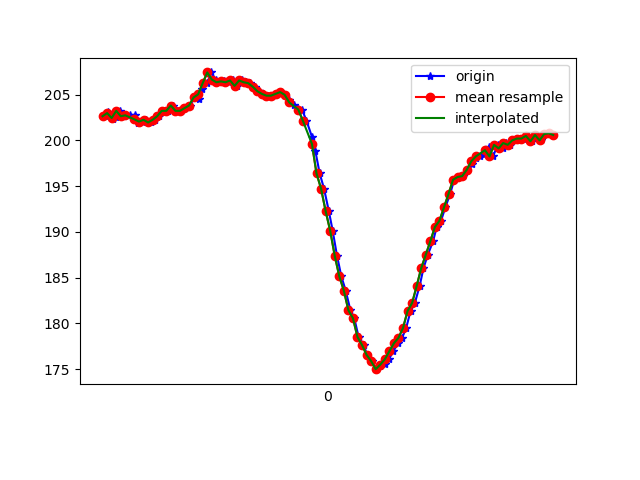

The data file committed next to this chart (first rows):
1617762167033, 457803712374415, 202.63672, -264.0625, -69.82422
1617762167042, 457803732640561, 203.1, -264.2, -70.31
1617762167045, 457803750709173, 202.8, -264.1, -70.12
1617762167066, 457803769754466, 202.3, -263.5, -69.34
1617762167079, 457803788738717, 202.5, -264, -68.95
1617762167097, 457803807784011, 203.2, -263.9, -70.12
1617762167116, 457803826768262, 202.6, -263.9, -68.75
1617762167139, 457803845844077, 202.7, -264.1, -69.04
1617762167161, 457803865560839, 202.7, -264.4, -69.43
1617762167177, 457803884148313, 201.9, -264.3, -70.7
1617762167196, 457803903346213, 202.1, -263.9, -69.04
1617762167213, 457803922360986, 202.2, -264, -68.65
1617762167231, 457803941406279, 202, -263.8, -69.43
1617762167250, 457803960451573, 202.2, -264.1, -69.82
1617762167270, 457803979405303, 202.6, -264.2, -69.43
1617762167288, 457803998420075, 203.2, -264.6, -69.43
1617762167307, 457804017587454, 203.2, -264.6, -69.04
1617762167328, 457804036724311, 203.8, -263.4, -69.43
1617762167346, 457804055678041, 203.2, -263.5, -69.04
1617762167364, 457804074784377, 203.2, -264.3, -69.04
1617762167383, 457804093829671, 203.5, -263.1, -68.26
1617762167405, 457804112874965, 203.8, -262.6, -68.65
1617762167423, 457804131920258, 204.7, -260.2, -67.38
1617762167444, 457804150935030, 204.5, -256.8, -66.21
1617762167459, 457804169980324, 205.6, -253, -64.45
1617762167479, 457804189025618, 206.2, -248.8, -62.11
1617762167498, 457804207979347, 207.4, -244.4, -59.57
1617762167517, 457804227085684, 206.6, -239.6, -56.93
1617762167536, 457804246130977, 206.3, -235.6, -52.34
1617762167555, 457804265237313, 206.4, -231.4, -48.73
1617762167576, 457804284313128, 206.3, -229.3, -44.34
1617762167593, 457804303297379, 206.5, -227, -40.53
1617762167612, 457804322434237, 206, -225.5, -37.79
1617762167631, 457804341357445, 206.5, -223.8, -33.59
1617762167650, 457804360372218, 206.3, -222.5, -31.15
1617762167669, 457804379448033, 206.2, -222.1, -27.15
1617762167688, 457804398493326, 205.9, -222.3, -26.56
1617762167707, 457804417538620, 205.4, -222, -25.88
1617762167726, 457804436644956, 205.1, -222.8, -27.25
1617762167745, 457804455629207, 204.9, -222.7, -27.64
1617762167764, 457804474643979, 204.9, -222.3, -26.86
1617762167786, 457804493750316, 205.1, -222.3, -28.22
1617762167805, 457804512795609, 205.3, -222, -27.73
1617762167821, 457804531871424, 205, -222.1, -28.22
1617762167840, 457804550825154, 204.4, -221.6, -27.54
1617762167859, 457804569778883, 203.9, -221.5, -26.27
1617762167880, 457804588763135, 203.4, -220.9, -25.49
1617762167897, 457804607808428, 203.3, -220.4, -24.02
1617762167916, 457804626884243, 202.1, -220.6, -23.44
1617762167940, 457804646265271, 200.4, -219.4, -24.22
1617762167955, 457804665249522, 198.8, -219.7, -24.9
1617762167974, 457804684294816, 196.4, -220.4, -26.17
1617762167993, 457804703340109, 194.7, -220.2, -29.69
1617762168014, 457804722446445, 192.3, -221.5, -31.74
1617762168031, 457804741645099, 190.1, -221.6, -33.5
1617762168050, 457804760659872, 187.4, -222.3, -34.96
1617762168069, 457804779735687, 185.2, -223.2, -36.91
1617762168088, 457804798750459, 183.6, -224.6, -39.36
1617762168109, 457804817795753, 181.4, -225.9, -40.23
1617762168126, 457804836688440, 180.6, -226.7, -41.5
1617762168145, 457804855703212, 178.5, -227.6, -41.8
... 45 more rows
